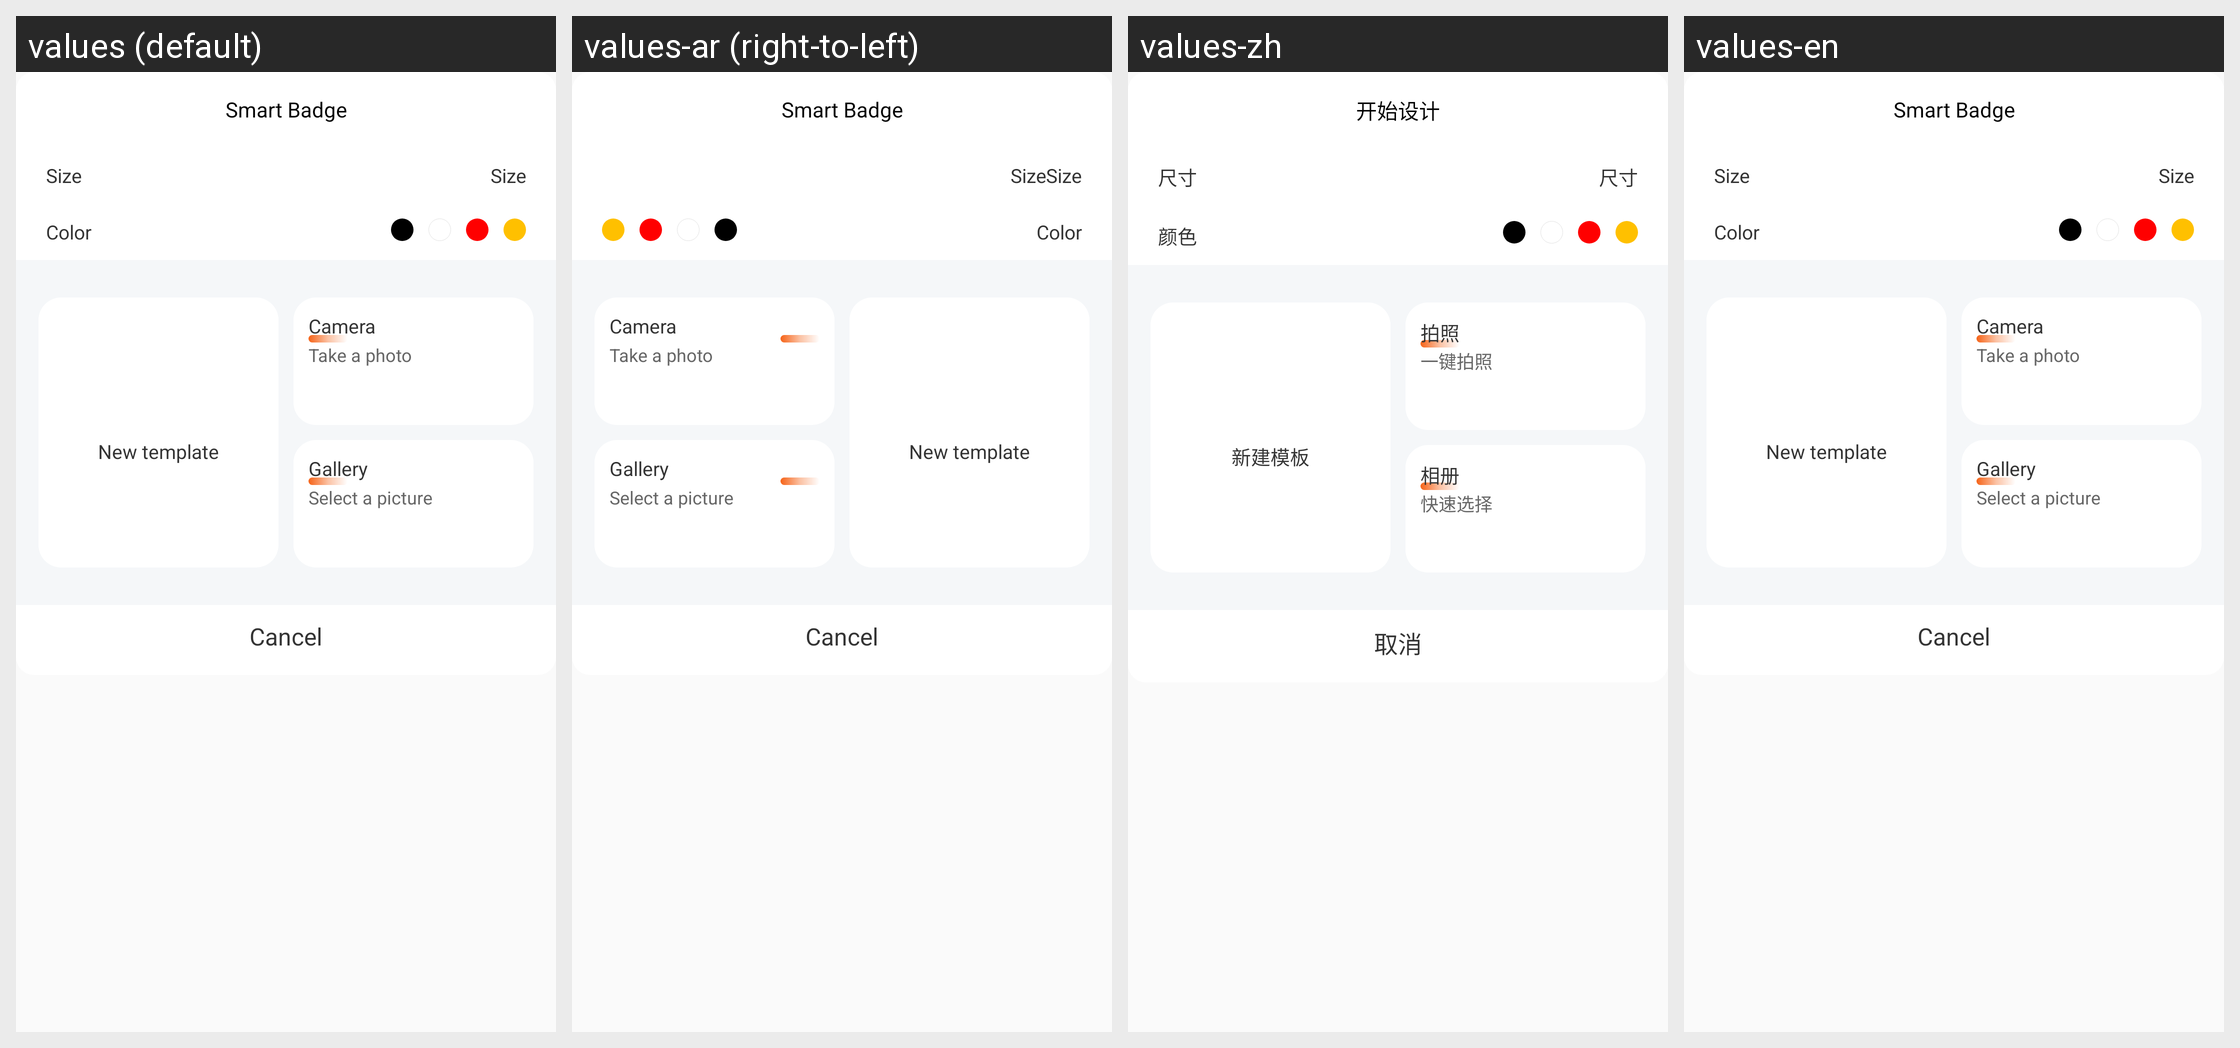

Translations of the strings shown on this Android screen, per locale in the grid:
Android screen res/layout/dialog_start_edit_item.xml rendered under 4 locales, left to right: values (default), values-ar (right-to-left), values-zh, values-en. Device: Nexus 5 (rendered at 1080×1920; each locale shown at half size, 540×960, under a caption strip naming it); theme AppTheme.
Other locales in the repository, not shown: values-ca, values-cs, values-de, values-fr, values-hi, values-it, values-iw, values-ja, values-pt, values-ru, values-zh-rHK.
Strings drawn on this screen, with the default value and each locale's value (text and hints the layout hard-codes, and strings that could not be matched under every locale, appear in the picture but are not listed):

edit_title
  values: Smart Badge
  values-ar: Smart Badge  [not translated; the default value is used]
  values-zh: 开始设计
  values-en: Smart Badge

edit_start_size
  values: Size
  values-ar: Size  [not translated; the default value is used]
  values-zh: 尺寸
  values-en: Size

edit_start_color
  values: Color
  values-ar: Color  [not translated; the default value is used]
  values-zh: 颜色
  values-en: Color

edit_new
  values: New template
  values-ar: New template  [not translated; the default value is used]
  values-zh: 新建模板
  values-en: New template

edit_photo
  values: Camera
  values-ar: Camera  [not translated; the default value is used]
  values-zh: 拍照
  values-en: Camera

edit_photo_one
  values: Take a photo
  values-ar: Take a photo  [not translated; the default value is used]
  values-zh: 一键拍照
  values-en: Take a photo

edit_album
  values: Gallery
  values-ar: Gallery  [not translated; the default value is used]
  values-zh: 相册
  values-en: Gallery

edit_album_one
  values: Select a picture
  values-ar: Select a picture  [not translated; the default value is used]
  values-zh: 快速选择
  values-en: Select a picture

edit_start_nfc_cancel
  values: Cancel
  values-ar: Cancel  [not translated; the default value is used]
  values-zh: 取消
  values-en: Cancel
